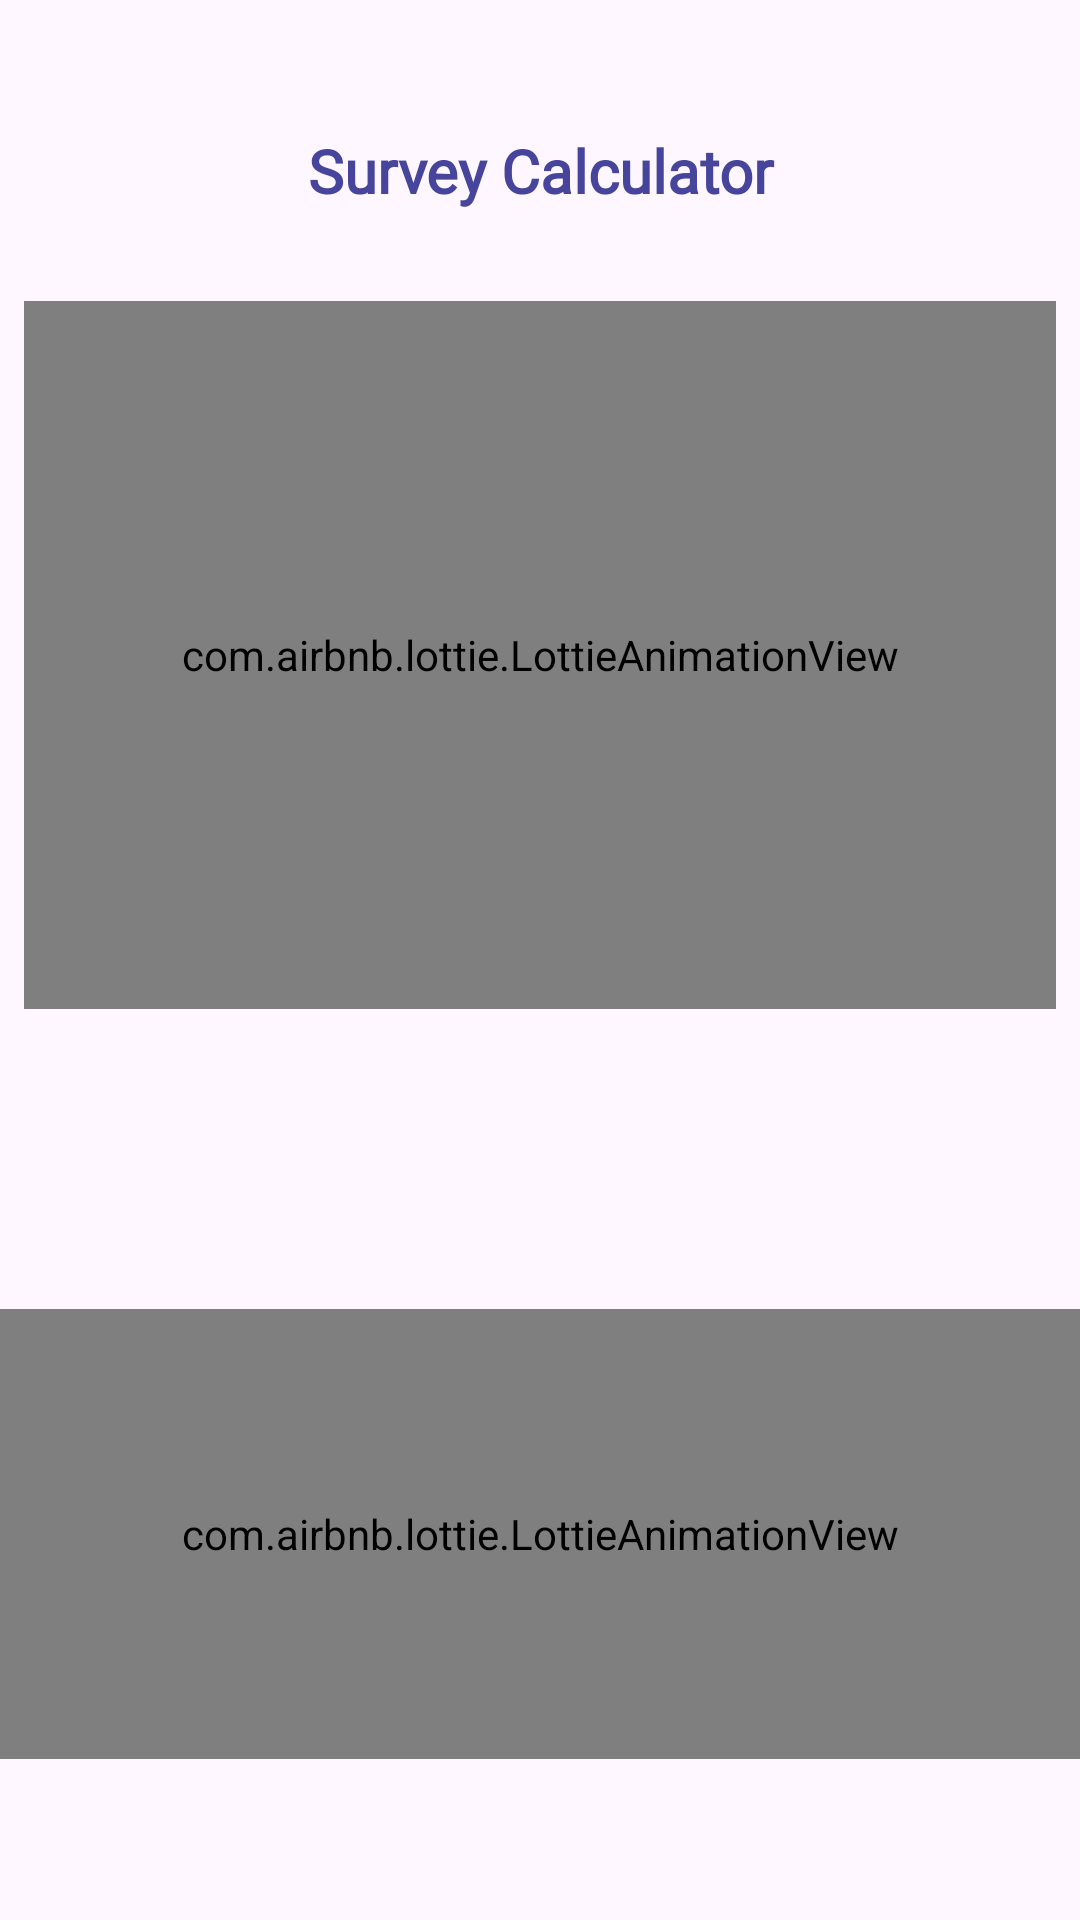

Write the Android layout XML for this screen, with the resource values it uses.
<!-- AndroidManifest.xml: activity theme Theme.SotMAsia2024 -->
<!-- res/layout/activity_splash.xml -->
<?xml version="1.0" encoding="utf-8"?>
<LinearLayout xmlns:android="http://schemas.android.com/apk/res/android"
    xmlns:app="http://schemas.android.com/apk/res-auto"
    xmlns:tools="http://schemas.android.com/tools"
    android:id="@+id/main"
    android:orientation="vertical"
    android:gravity="center"
    android:layout_width="match_parent"
    android:layout_height="match_parent"
    tools:context=".SplashActivity">

    <TextView
        android:layout_width="match_parent"
        android:layout_height="wrap_content"
        android:layout_margin="10dp"
        android:fontFamily="@font/bungee_shade"
        android:gravity="center"
        android:text="@string/app_name"
        android:textColor="@color/myperple"
        android:textSize="20sp"
        android:textStyle="bold"/>

    <com.airbnb.lottie.LottieAnimationView
        android:layout_marginTop="20dp"
        android:layout_width="344dp"
        android:layout_height="236dp"
        android:layout_gravity="center_horizontal"
        app:layout_constraintVertical_bias="0.218"
        app:lottie_autoPlay="true"
        app:lottie_loop="true"
        app:lottie_rawRes="@raw/splash" />

    <com.airbnb.lottie.LottieAnimationView
        android:layout_marginTop="100dp"
        android:layout_width="match_parent"
        android:layout_height="150dp"
        android:layout_gravity="center_horizontal"
        app:lottie_autoPlay="true"
        app:lottie_loop="true"
        app:lottie_rawRes="@raw/loding" />

    <TextView
        android:id="@+id/versionId"
        android:textSize="15sp"
        android:gravity="center"
        android:textColor="@color/myperple"
        android:text=""
        android:layout_width="match_parent"
        android:layout_height="wrap_content"/>

</LinearLayout>
<!-- resources referenced by this layout -->
<resources>
  <color name="myperple">#46449B</color>
  <string name="app_name">Survey Calculator</string>
  <style name="Theme.SotMAsia2024" parent="Base.Theme.SotMAsia2024" />
  <style name="Base.Theme.SotMAsia2024" parent="Theme.Material3.DayNight.NoActionBar">
          
          <item name="colorPrimary">@color/myperple</item>
          <item name="colorPrimaryVariant">@color/myperple</item>
          <item name="android:statusBarColor">@color/myperple</item>
          <item name="colorOnPrimary">@color/white</item>
          <item name="colorOnSecondary">@color/white</item>
      </style>
  <color name="white">#ffffff</color>
</resources>
